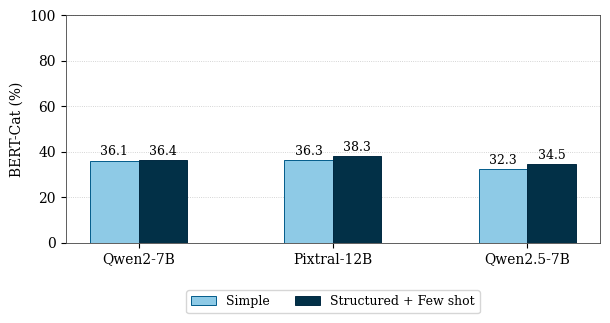

Write Python code to recreate this figure. (Note: this script raises an exception after producing the figure.)
import matplotlib.pyplot as plt
import numpy as np

# --- Data ------------------------------------------------------------
metrics = ['BERT-Cat', 'BERT-Fine']
models  = ['Qwen2-7B', 'Pixtral-12B', 'Qwen2.5-7B']

# Matrix shape: metrics x models
base_vals = np.array([
    [36.15, 36.33, 32.33],   # BERT-Cat
    [32.28, 37.82, 29.69],   # BERT-Fine
])
sft_vals  = np.array([
    [36.39, 38.26, 34.47],
    [33.55, 37.62, 29.89],
])

# --- Style -----------------------------------------------------------
plt.rcParams.update({
    "font.family": "serif",
    "axes.linewidth": .6,
    "axes.edgecolor": "#444"
})
LIGHT_BLUE, DARK_BLUE = "#8ecae6", "#023047"

bar_width = 0.3
group_gap = 1.2                        # <--- bigger gap between model groups
xpos      = np.arange(len(models)) * group_gap
offset    = bar_width / 2

paths = []

for i, metric in enumerate(metrics):
    fig, ax = plt.subplots(figsize=(6.2, 3.6), dpi=100)

    # bars
    bars_base = ax.bar(xpos - offset, base_vals[i], bar_width,
                       label="Simple", color=LIGHT_BLUE,
                       edgecolor="#015b8a", linewidth=.7, zorder=3)
    bars_sft  = ax.bar(xpos + offset, sft_vals[i], bar_width,
                       label="Structured + Few shot", color=DARK_BLUE,
                       edgecolor="#012941", linewidth=.7, zorder=3)

    # labels above bars
    for bars in (bars_base, bars_sft):
        for bar in bars:
            h = bar.get_height()
            ax.text(bar.get_x() + bar.get_width()/2, h + 1,
                    f"{h:.1f}", ha="center", va="bottom", fontsize=9)

    # axes cosmetics
    ax.set_ylim(0, 100)
    ax.set_ylabel(f"{metric} (%)")
    ax.set_xticks(xpos)
    ax.set_xticklabels(models)
    ax.yaxis.grid(True, linestyle=":", linewidth=.6, alpha=.7)
    ax.set_axisbelow(True)

    # legend below the plot
    ax.legend(loc="upper center",
              bbox_to_anchor=(0.5, -0.18),
              ncol=2, frameon=True, fontsize=9)

    plt.tight_layout(rect=[0, 0.05, 1, 1])  # leave space for legend
    outfile = f"plots/{metric.replace(' ','_').lower()}_base_vs_tuned_few_shot.png"
    fig.savefig(outfile, dpi=300, bbox_inches="tight")
    paths.append(outfile)

